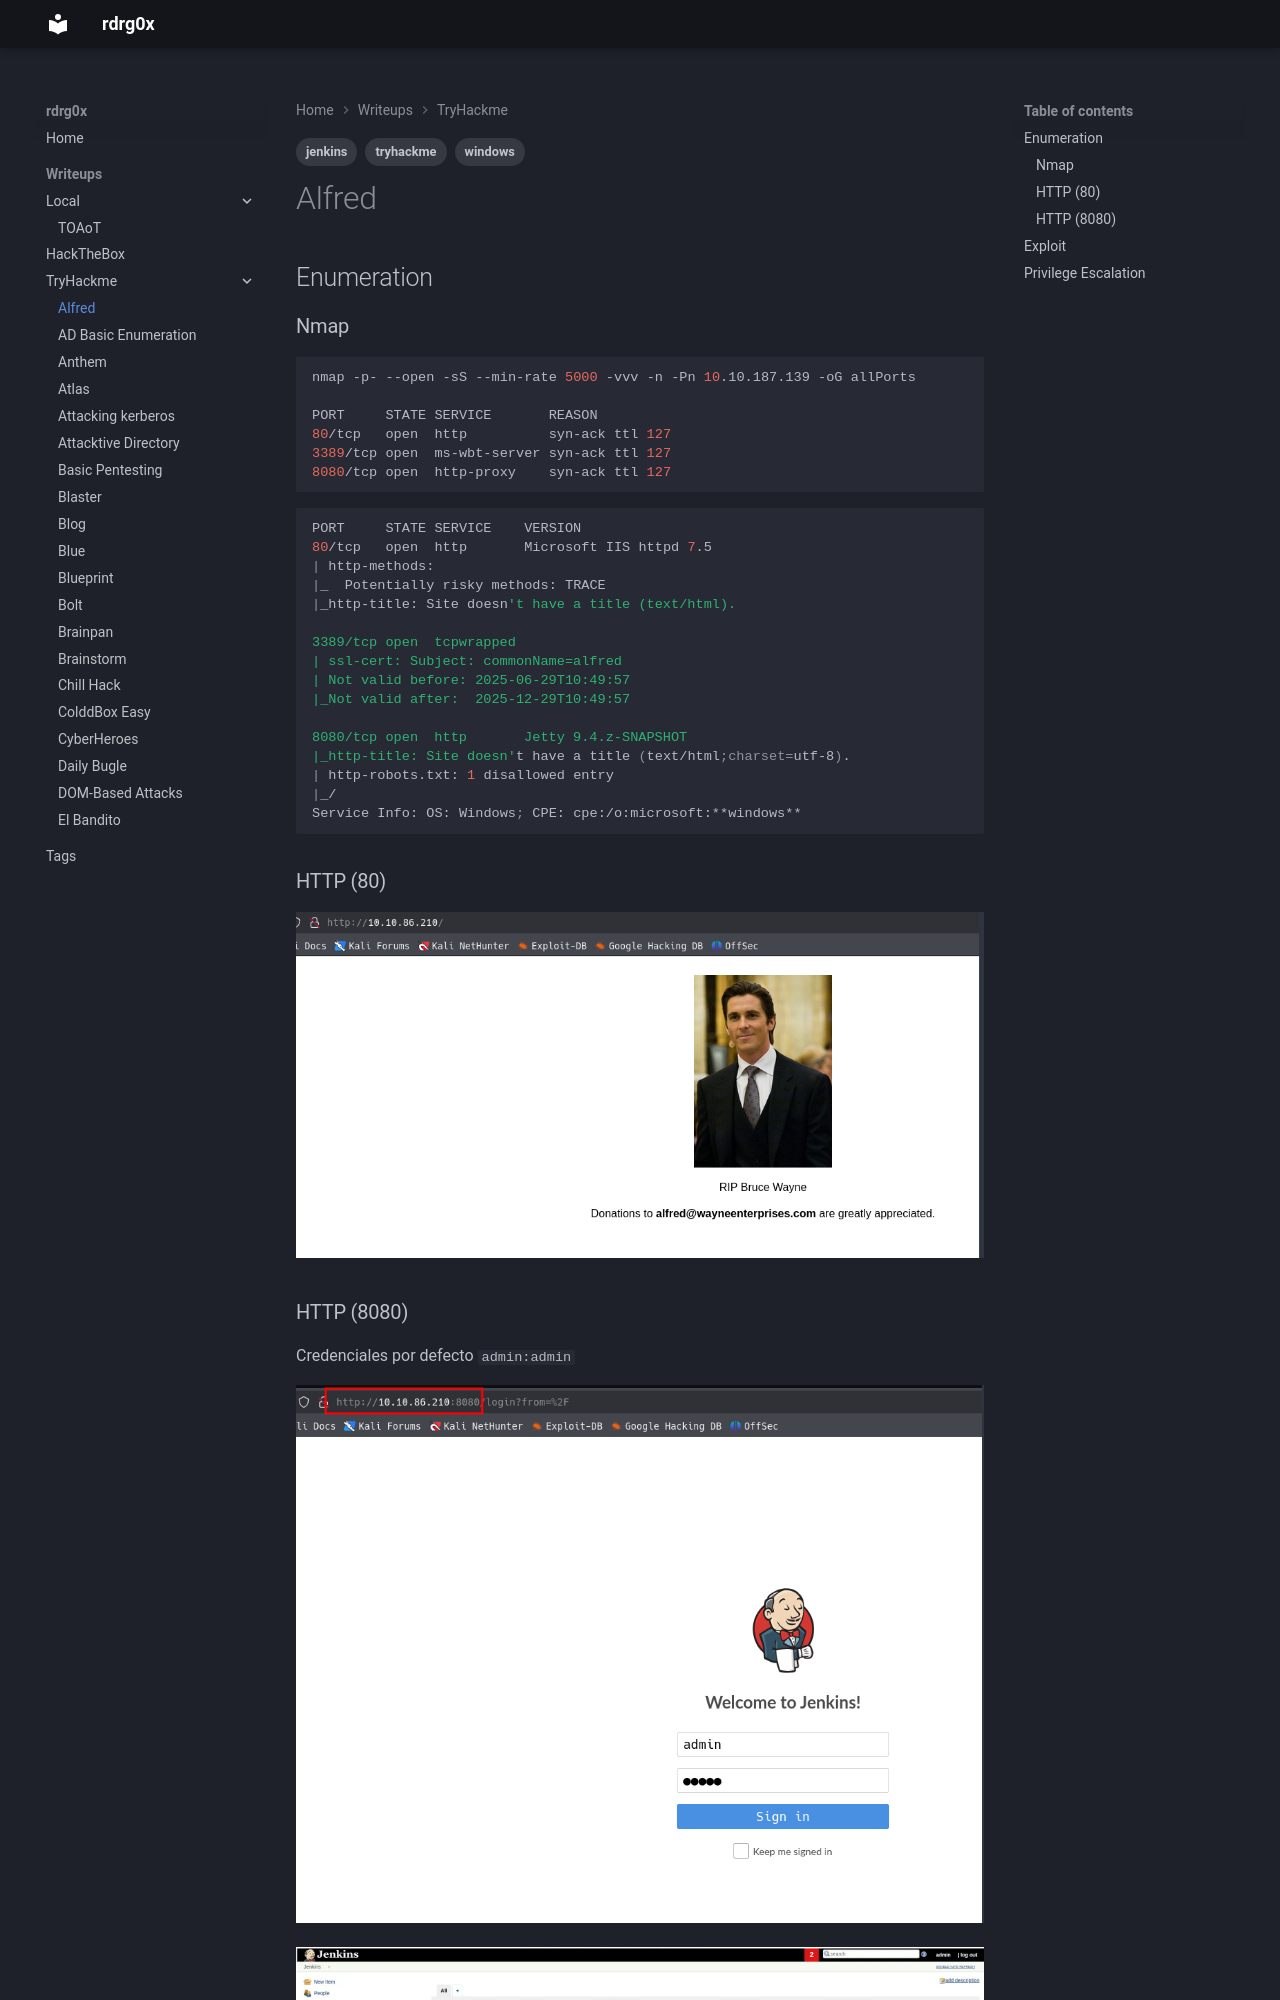

repository: rdrgox/wrtiteups · page: TryHackMe/alfred/index.html · generator: mkdocs

# Alfred

Windows

## Enumeration

### Nmap

```bash
nmap -p- --open -sS --min-rate 5000 -vvv -n -Pn 10.10.187.139 -oG allPorts

PORT     STATE SERVICE       REASON
80/tcp   open  http          syn-ack ttl 127
3389/tcp open  ms-wbt-server syn-ack ttl 127
8080/tcp open  http-proxy    syn-ack ttl 127
```

```bash
PORT     STATE SERVICE    VERSION
80/tcp   open  http       Microsoft IIS httpd 7.5
| http-methods: 
|_  Potentially risky methods: TRACE
|_http-title: Site doesn't have a title (text/html).

3389/tcp open  tcpwrapped
| ssl-cert: Subject: commonName=alfred
| Not valid before: 2025-06-29T10:49:57
|_Not valid after:  2025-12-29T10:49:57

8080/tcp open  http       Jetty 9.4.z-SNAPSHOT
|_http-title: Site doesn't have a title (text/html;charset=utf-8).
| http-robots.txt: 1 disallowed entry 
|_/
Service Info: OS: Windows; CPE: cpe:/o:microsoft:**windows**
```

### HTTP (80)

![alt text](img/image.png)
